pico-8 play session: no input (idle), after a click and taps of 🅾, ❎, 🅾+❎, 🅾 in the second before t = 0

[t = 1 s] idle ~1s (no d-pad/buttons)
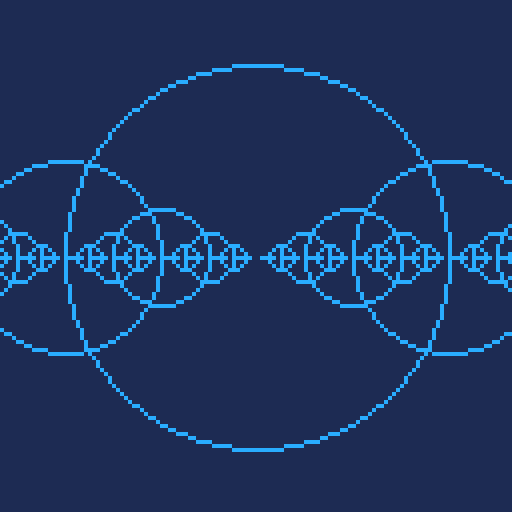

pico-8 cartridge
version 18
__lua__

function _init()
end

function _update60()
end

function _draw()
  cls(1)
  draw_circle(64, 64, 96)
end

function draw_circle(x, y, d)
  circ(x, y, d / 2, 12)
  if d > 2 then
    draw_circle(x + d / 2, y, d / 2)
    draw_circle(x - d / 2, y, d / 2)
    -- draw_circle(x, y + d / 2, d / 2)
  end
end
